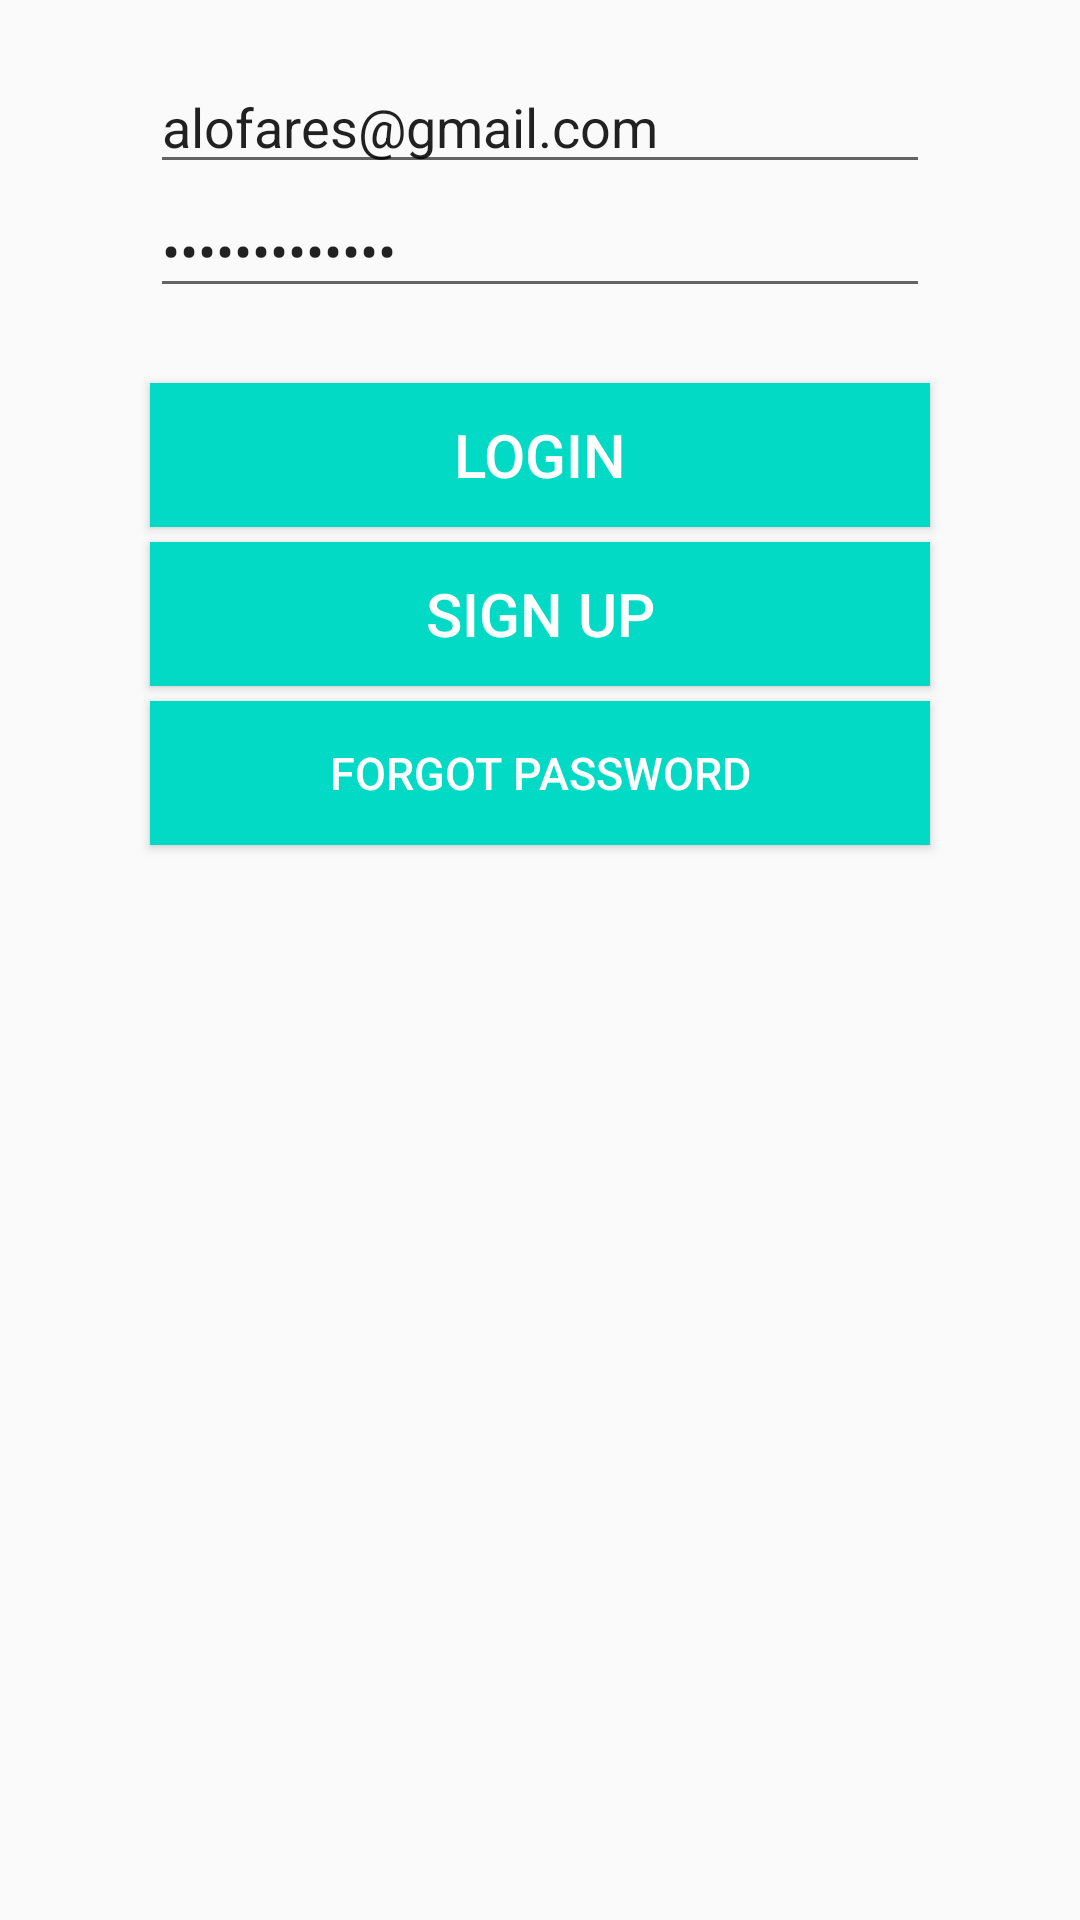

Reconstruct the res/layout file that produces this screen, plus the resources it refers to.
<!-- AndroidManifest.xml: application theme AppTheme -->
<!-- res/layout/activity_login.xml -->
<?xml version="1.0" encoding="utf-8"?>
<RelativeLayout xmlns:android="http://schemas.android.com/apk/res/android"
    xmlns:app="http://schemas.android.com/apk/res-auto"
    xmlns:tools="http://schemas.android.com/tools"
    android:layout_width="match_parent"
    android:layout_height="match_parent"
    tools:context="com.bounajm.fares.todolist.LoginActivity">

    <Button
        android:id="@+id/button3"
        android:layout_width="wrap_content"
        android:layout_height="wrap_content"
        android:layout_alignEnd="@+id/button4"
        android:layout_alignLeft="@+id/button4"
        android:layout_alignRight="@+id/button4"
        android:layout_alignStart="@+id/button4"
        android:layout_below="@+id/button4"
        android:onClick="resetPassword"
        android:background="@color/colorAccent"
        android:textColor="@android:color/white"
        android:layout_marginTop="5dp"
        android:textSize="15dp"
        android:text="Forgot Password" />

    <Button
        android:id="@+id/button2"
        android:textSize="20dp"
        android:layout_width="match_parent"
        android:layout_height="wrap_content"
        android:background="@color/colorAccent"
        android:textColor="@android:color/white"
        android:layout_alignEnd="@+id/et_password"
        android:layout_alignLeft="@+id/et_password"
        android:layout_alignRight="@+id/et_password"
        android:layout_alignStart="@+id/et_password"
        android:layout_below="@+id/et_password"
        android:layout_marginTop="25dp"
        android:onClick="login"
        android:text="Login" />


    <Button
        android:id="@+id/button4"
        android:textSize="20dp"
        android:background="@color/colorAccent"
        android:textColor="@android:color/white"
        android:layout_width="wrap_content"
        android:layout_height="wrap_content"
        android:layout_alignEnd="@+id/button2"
        android:layout_alignLeft="@+id/button2"
        android:layout_alignRight="@+id/button2"
        android:layout_alignStart="@+id/button2"
        android:layout_below="@+id/button2"
        android:onClick="signUp"
        android:layout_marginTop="5dp"
        android:text="Sign Up" />

    <EditText
        android:id="@+id/et_email"
        android:hint="Username"
        android:layout_marginTop="20dp"
        android:layout_marginLeft="50dp"
        android:layout_marginRight="50dp"
        android:layout_width="match_parent"
        android:layout_height="wrap_content"
        android:layout_centerHorizontal="true"
        android:inputType="textEmailAddress"
        android:text="alofares@gmail.com"/>

    <EditText
        android:id="@+id/et_password"
        android:hint="password"
        android:inputType="textPassword"
        android:layout_width="match_parent"
        android:layout_height="wrap_content"
        android:layout_below="@+id/et_email"
        android:layout_marginLeft="50dp"
        android:layout_marginRight="50dp"
        android:text="password12345"/>

</RelativeLayout>
<!-- resources referenced by this layout -->
<resources>
  <style name="AppTheme" parent="Theme.AppCompat.Light.DarkActionBar">
          <item name="colorPrimary">@color/colorPrimary</item>
          <item name="colorPrimaryDark">@color/colorPrimaryDark</item>
          <item name="colorAccent">@color/colorAccent</item>
      </style>
  <!-- not gathered from this repository: default colours our renderer supplied (Android Studio template values) -->
  <color name="colorPrimary">#FF6200EE</color>
  <color name="colorPrimaryDark">#FF3700B3</color>
  <color name="colorAccent">#FF03DAC5</color>
</resources>
